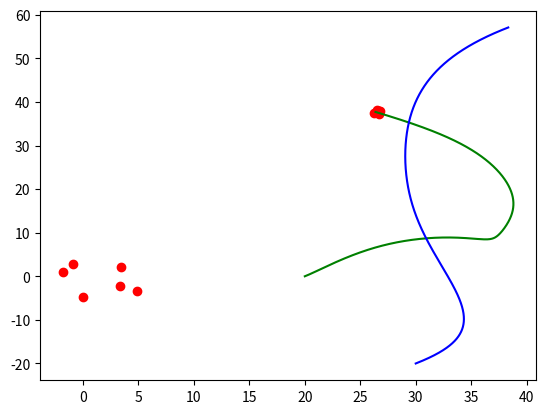
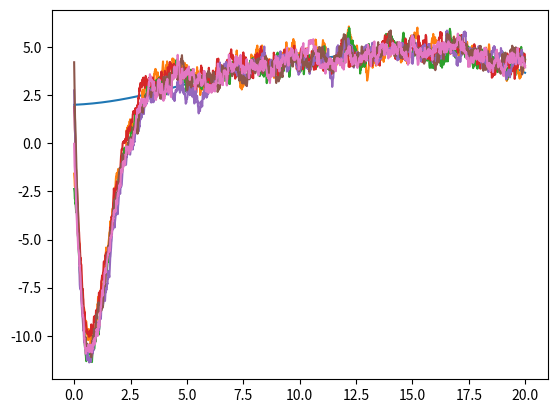

The script that saved these images, in order:
#!/usr/bin/python
# -*- coding: utf-8 -*-
"""
Created on Tue May 10 13:09:38 2016

[redacted]
"""

import numpy as np
import matplotlib.pyplot as plt
from scipy.integrate import odeint

numOfGroup1=6
numOfGroup2=6

times=20
step=times*100
S10=[1.0,1.0]
S20=[2.0,2.0]
A=np.array([[0,0.5],[0.8,0]])
B=np.array([[0,-0.3],[0.1,0.0]])
C=np.array([[0.0,-0.1],[0.1,0.0]])
D=np.array([[-0.16,0.0],[0.1,0.0]])
radius=20.0
def targetDynamical(para,t):
    d1=np.dot(A,np.array([np.cos(para[0]),np.sin(para[1])]))+np.dot(C,para[2:4])
    d2=np.dot(B,np.array([np.cos(para[2]),np.sin(para[3])]))+np.dot(D,para[0:2])
    return np.concatenate((d1,d2))

def targetDynamical1(para):
    d1=np.dot(A,np.array([np.cos(para[0]),np.sin(para[1])]))+np.dot(C,para[2:4])
    return d1

def targetDynamical2(para):
    d2=np.dot(B,np.array([np.cos(para[0]),np.sin(para[1])]))+np.dot(D,para[2:4])
    return d2

class sensor():
    tag=1
    def __init__(self,flag):
        self.x=float(10*(np.random.random())-5)
        self.y=float(10*(np.random.random())-5)
        self.dx=float(10*(np.random.random())-5)
        self.dy=float(10*(np.random.random())-5)
        self.flag=flag
        self.tag=sensor.tag
        self.record=np.array([np.array([0.0,0.0]) for i in range(step)])
        self.record[0]=np.array([self.x,self.y])
        self.record_vel=np.array([np.array([0.0,0.0]) for i in range(step)])
        self.record_vel[0]=np.array([self.dx,self.dy])
        if self.flag==1:
            self.dynamic=targetDynamical1
        else:
            self.dynamic=targetDynamical2
        self.i=0
        sensor.tag+=1

    def myfilter(self,group,step,target,local):
        thissum=np.array([0.0,0.0])
        du=np.array([0.0,0.0])
        othersum=np.array([0.0,0.0])
        num=0
        for agent in group:
            if agent.flag==self.flag:
                if self.cal_distance(agent.x,agent.y):                        #noise=np.random.randn(2,1)*5
                    temp=agent.record_vel[self.i]-np.array([self.dx,self.dy])
                    thissum+=np.array(temp)
            else:
                if self.cal_distance(agent.x,agent.y):
                    othersum+=agent.record_vel[self.i]
                    num+=1

        if num!=0:
            othersum/=num
            du=self.dynamic(np.concatenate((np.array([self.dx,self.dy]),othersum)))

        if self.flag==1:
            observe1=2*np.array(target[0:2])+np.random.randn(1,2)*10
            observe2=2*np.array(local[0:2])+np.random.randn(1,2)*10
        else:
            observe1=2*np.array(target[2:4])+np.random.randn(1,2)*10
            observe2=2*np.array(local[2:4])+np.random.randn(1,2)*10
        temp1=[observe1[0,0]-2*self.dx,observe1[0,1]-2*self.dy]
        temp2=[observe2[0,0]-2*self.x,observe2[0,1]-2*self.y]

        ret=du+thissum+np.array(temp1)+np.array(temp2)
        self.update(ret)
        return ret


    def cal_distance(self,tx,ty):
        dw=np.sqrt((self.x-tx)**2+(self.y-ty)**2)
        if dw<=radius:
            return 1
        else:
            return 0

    def update(self,du):
        self.i+=1
        self.dx+=du[0]*0.01
        self.dy+=du[1]*0.01
        self.x+=self.dx*0.01
        self.y+=self.dy*0.01
        self.record[self.i]=np.array([self.x,self.y])
        self.record_vel[self.i]=np.array([self.dx,self.dy])


if __name__=="__main__":
    time_range=np.arange(0,times,0.01)
    track=odeint(targetDynamical,S10+S20,time_range)
    local=np.array([[20.0,0.0,30.0,-20.0] for i in range(step)])
    for i in range(step-1):
        local[i+1]=local[i]+0.01*track[i]
    group1=[sensor(1) for i in range(numOfGroup1)]
    group2=[sensor(2) for i in range(numOfGroup2)]
    wholeGroup=group1+group2

    for i in range(step-1):
        for agent in wholeGroup:
            agent.myfilter(wholeGroup,i,track[i+1],local[i+1])
    plt.plot(local[:,0],local[:,1],color='g')
    plt.plot(local[:,2],local[:,3],color='b')
    ansx=[wholeGroup[i].x for i in range(numOfGroup1)]
    ansy=[wholeGroup[i].y for i in range(numOfGroup1)]
    plt.scatter(ansx,ansy,color='r')

    init_x=[wholeGroup[i].record[0,0] for i in range(numOfGroup1)]
    init_y=[wholeGroup[i].record[0,1] for i in range(numOfGroup1)]
    plt.scatter(init_x,init_y,color='r')
    #plt.plot(wholeGroup[0].record[:,0],wholeGroup[0].record[:,1])
    plt.show()

    plt.figure()
    plt.plot(time_range,track[:,3])
    for i in range(numOfGroup2):
        plt.plot(time_range,wholeGroup[numOfGroup1+i].record_vel[:,1])
    plt.show()
